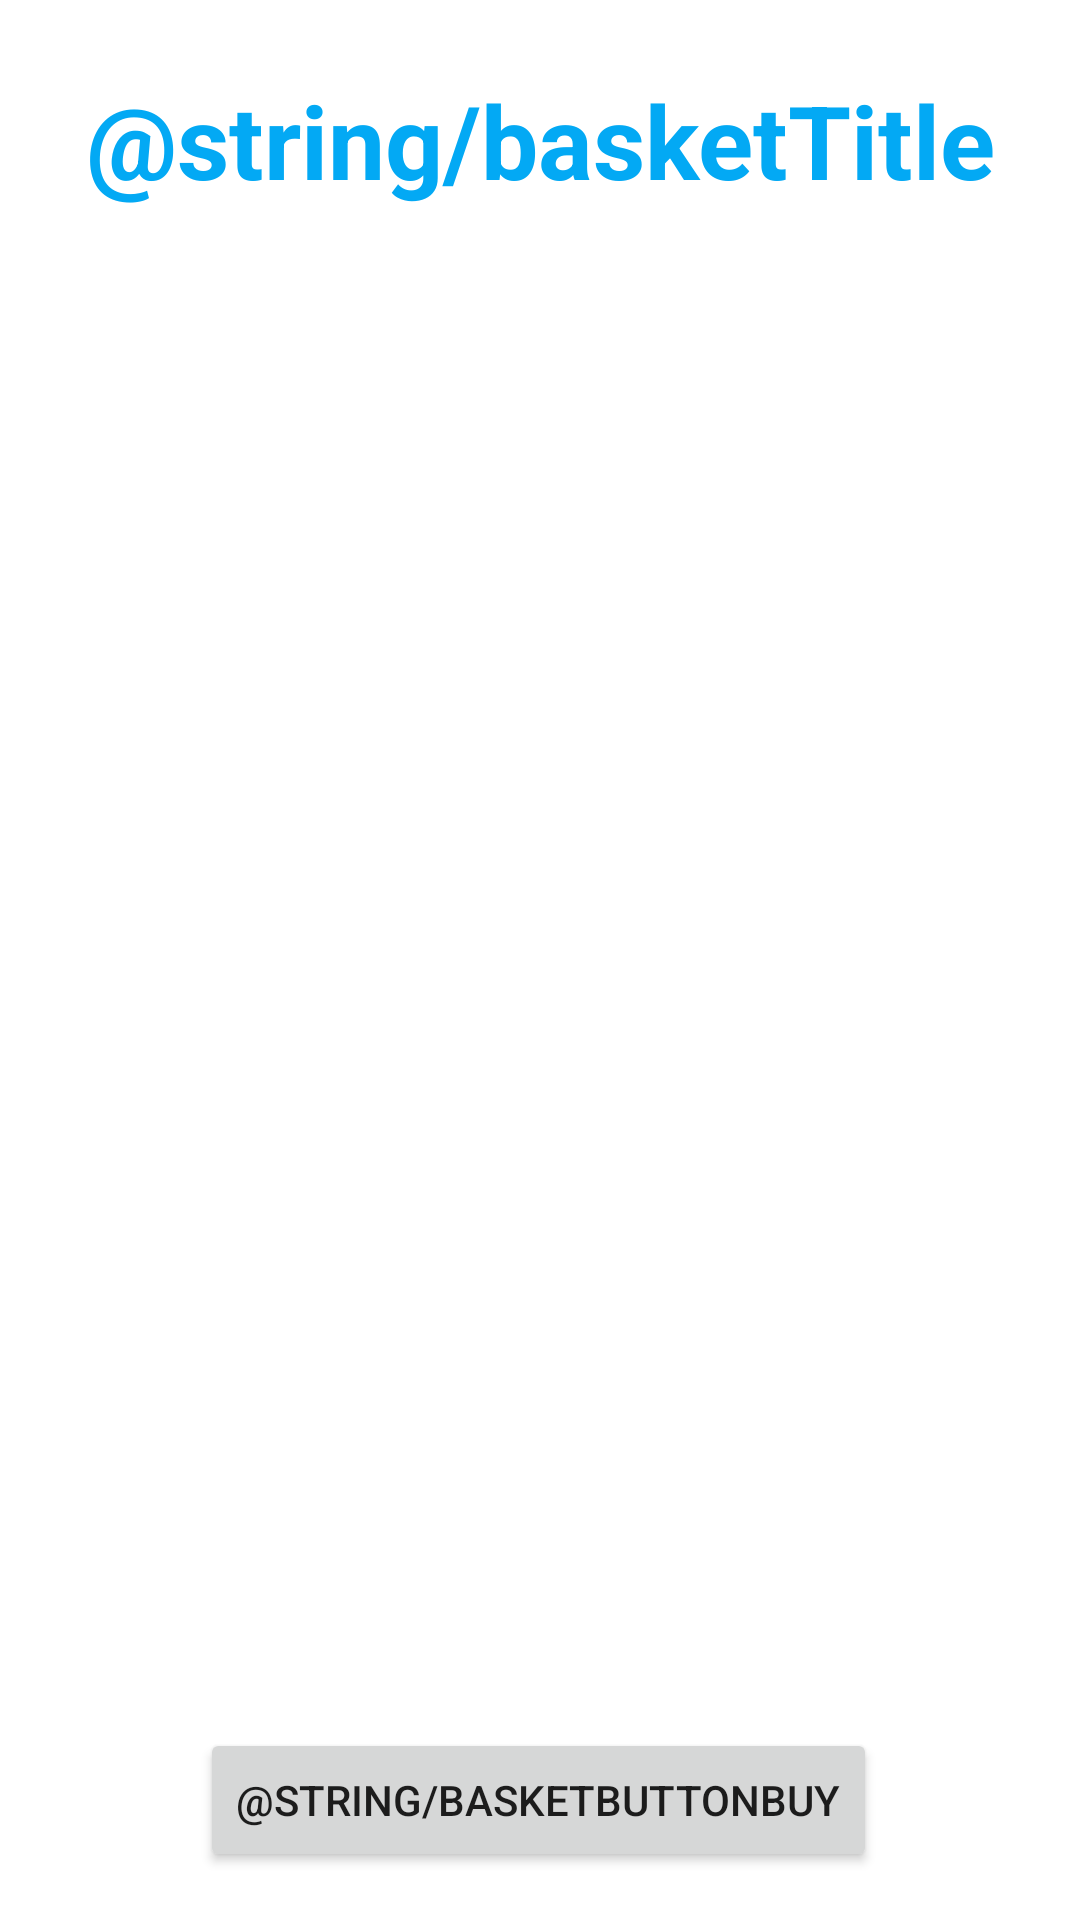

Produce the Android XML layout that renders to this screen, including the resource entries it uses.
<!-- AndroidManifest.xml: application theme Theme.AndroidERestaurant -->
<!-- res/layout/activity_basket.xml -->
<?xml version="1.0" encoding="utf-8"?>
<androidx.constraintlayout.widget.ConstraintLayout xmlns:android="http://schemas.android.com/apk/res/android"
    xmlns:app="http://schemas.android.com/apk/res-auto"
    xmlns:tools="http://schemas.android.com/tools"
    android:layout_width="match_parent"
    android:layout_height="match_parent"
    tools:context=".BasketActivity">

    <TextView
        android:id="@+id/basketTitle"
        android:layout_width="0dp"
        android:layout_height="wrap_content"
        android:layout_marginTop="24dp"
        android:text="@string/basketTitle"
        android:textAlignment="center"
        android:textColor="#03A9F4"
        android:textSize="34sp"
        android:textStyle="bold"
        app:layout_constraintEnd_toEndOf="parent"
        app:layout_constraintStart_toStartOf="parent"
        app:layout_constraintTop_toTopOf="parent"
        tools:ignore="TextContrastCheck" />

    <androidx.recyclerview.widget.RecyclerView
        android:id="@+id/basketList"
        android:layout_width="0dp"
        android:layout_height="0dp"
        android:layout_margin="16dp"
        app:layout_constraintBottom_toTopOf="@+id/basketTotalQuantity"
        app:layout_constraintEnd_toEndOf="parent"
        app:layout_constraintStart_toStartOf="parent"
        app:layout_constraintTop_toBottomOf="@+id/basketTitle"
        app:layout_constraintVertical_bias="0.0" />

    <TextView
        android:id="@+id/basketTotalQuantity"
        android:layout_width="0dp"
        android:layout_height="wrap_content"
        android:layout_marginBottom="16dp"
        android:textAlignment="center"
        app:layout_constraintBottom_toTopOf="@+id/basketTotalPrice"
        app:layout_constraintEnd_toEndOf="parent"
        app:layout_constraintHorizontal_bias="0.0"
        app:layout_constraintStart_toStartOf="parent" />

    <TextView
        android:id="@+id/basketTotalPrice"
        android:layout_width="0dp"
        android:layout_height="wrap_content"
        android:layout_marginBottom="16dp"
        android:textAlignment="center"
        app:layout_constraintBottom_toTopOf="@+id/basketButtonBuy"
        app:layout_constraintEnd_toEndOf="parent"
        app:layout_constraintHorizontal_bias="1.0"
        app:layout_constraintStart_toStartOf="parent" />

    <Button
        android:id="@+id/basketButtonBuy"
        android:layout_width="wrap_content"
        android:layout_height="wrap_content"
        android:layout_marginBottom="16dp"
        android:text="@string/basketButtonBuy"
        app:layout_constraintBottom_toBottomOf="parent"
        app:layout_constraintEnd_toEndOf="parent"
        app:layout_constraintHorizontal_bias="0.497"
        app:layout_constraintStart_toStartOf="parent"
        tools:ignore="TextContrastCheck" />

</androidx.constraintlayout.widget.ConstraintLayout>
<!-- resources referenced by this layout -->
<resources>
  <style name="Theme.AndroidERestaurant" parent="Theme.MaterialComponents.DayNight.NoActionBar">
          
          <item name="colorPrimary">@color/light_blue</item>
          <item name="colorPrimaryVariant">@color/black</item>
          <item name="colorOnPrimary">@color/white</item>
          
          <item name="colorSecondary">@color/teal_200</item>
          <item name="colorSecondaryVariant">@color/teal_700</item>
          <item name="colorOnSecondary">@color/black</item>
          
          <item name="android:statusBarColor" tools:targetApi="l">?attr/colorPrimaryVariant</item>
          
      </style>
  <color name="light_blue">#03A9F4</color>
  <color name="black">#FF000000</color>
  <color name="white">#FFFFFFFF</color>
  <color name="teal_200">#FF03DAC5</color>
  <color name="teal_700">#FF018786</color>
</resources>
